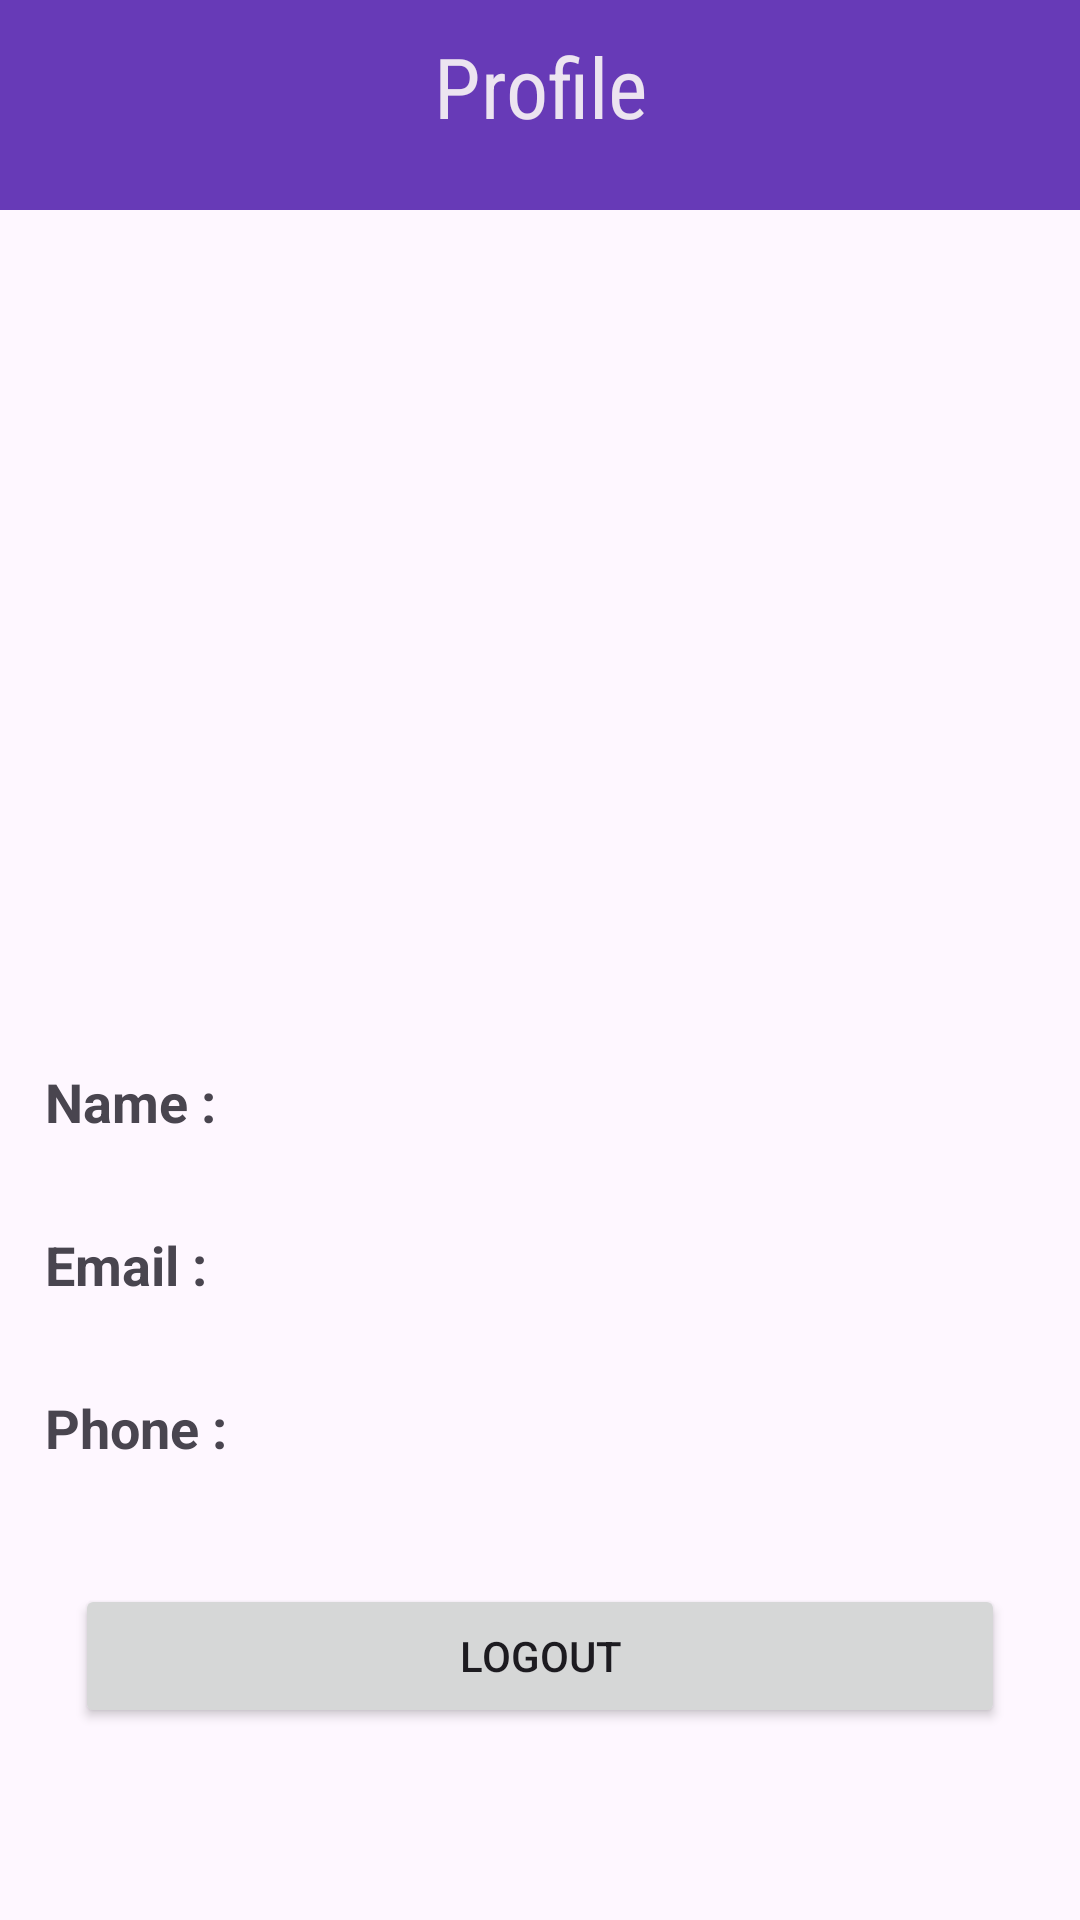

This screen was rendered from an Android layout file. Write that file and the resources it references.
<!-- AndroidManifest.xml: application theme Theme.WomenJobFinder -->
<!-- res/layout/fragment_profile.xml -->
<?xml version="1.0" encoding="utf-8"?>
<FrameLayout xmlns:android="http://schemas.android.com/apk/res/android"
    xmlns:tools="http://schemas.android.com/tools"
    android:layout_width="match_parent"
    android:layout_height="match_parent"
    tools:context=".ProfileFragment">

    
    <LinearLayout
        android:layout_width="match_parent"
        android:gravity="top"
        android:layout_height="match_parent"
        android:orientation="vertical">

        <LinearLayout
            android:layout_width="match_parent"
            android:layout_height="70dp"
            android:layout_margin="0dp"
            android:background="#FF673AB7"
            android:orientation="horizontal">

            <TextView
                android:id="@+id/textViewWelcome"
                android:layout_width="330dp"
                android:layout_height="wrap_content"
                android:layout_margin="10dp"
                android:layout_weight="1"
                android:fontFamily="sans-serif-condensed"
                android:gravity="center"
                android:text="Profile"
                android:textColor="#E8FAF5F5"
                android:textSize="28sp"

                />

        </LinearLayout>

        <ImageView
            android:layout_width="120dp"
            android:layout_height="120dp"
            android:layout_marginLeft="130dp"
            android:layout_marginTop="50dp"
            android:layout_marginBottom="100dp"
            android:src="@drawable/user" />

        <TextView
            android:id="@+id/nameText"
            android:layout_width="match_parent"
            android:layout_height="wrap_content"
            android:layout_margin="15dp"
            android:gravity="left"
            android:text="Name : "
            android:textSize="18dp"
            android:textStyle="bold" />

        <TextView
            android:text="Email : "
            android:textSize="18dp"
            android:textStyle="bold"
            android:layout_margin="15dp"
            android:id="@+id/emailText"
            android:gravity="left"
            android:layout_width="match_parent"
            android:layout_height="wrap_content"
            />

        <TextView
            android:text="Phone : "
            android:textSize="18dp"
            android:textStyle="bold"
            android:layout_margin="15dp"
            android:id="@+id/phoneText"
            android:gravity="left"
            android:layout_width="match_parent"
            android:layout_height="wrap_content"
            />
        <Button
            android:layout_margin="25dp"
            android:layout_marginTop="15dp"
            android:id="@+id/logoutButton"
            android:layout_width="match_parent"
            android:layout_height="wrap_content"
            android:text="Logout"/>


    </LinearLayout>

</FrameLayout>
<!-- resources referenced by this layout -->
<resources>
  <style name="Theme.WomenJobFinder" parent="Base.Theme.WomenJobFinder" />
  <style name="Base.Theme.WomenJobFinder" parent="Theme.Material3.DayNight.NoActionBar">
          
          
      </style>
</resources>
